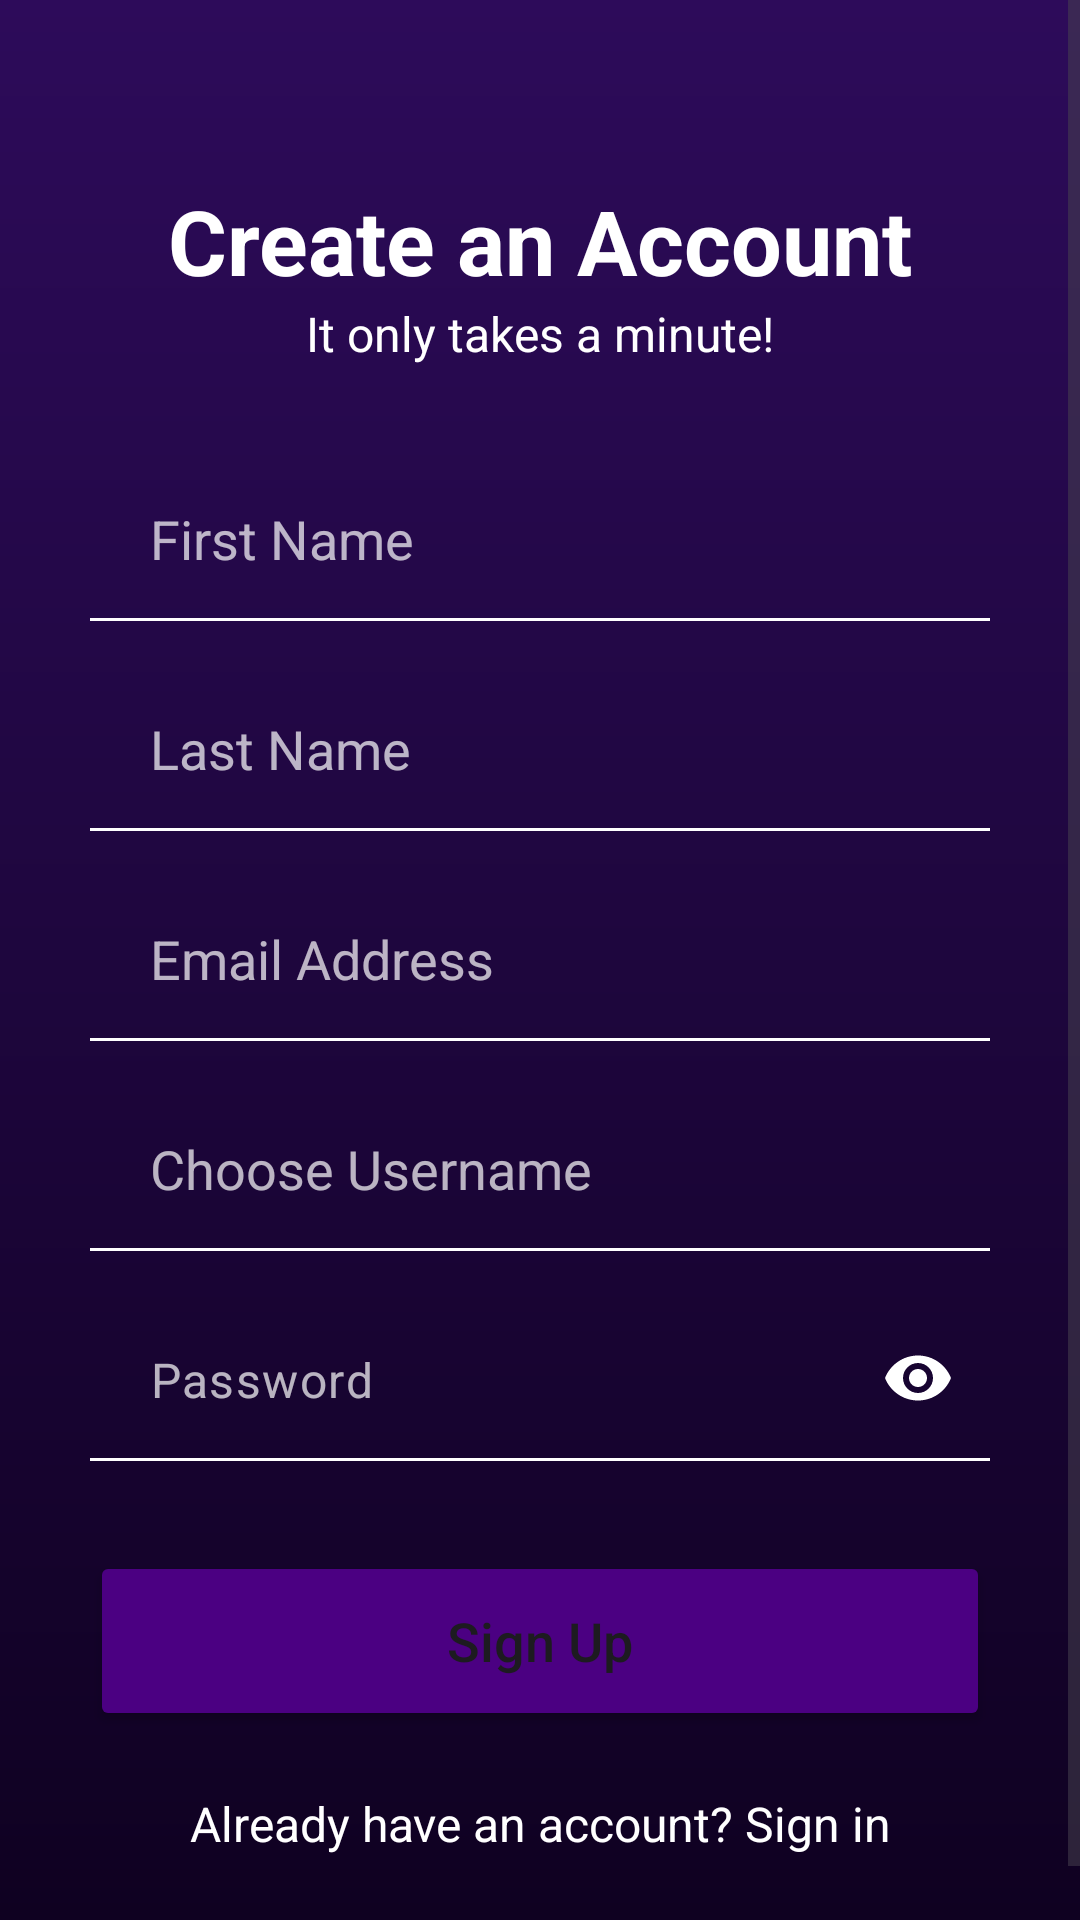

Here is an Android app screen rendered from its layout file. Give the layout XML and the strings, colors and styles it references.
<!-- AndroidManifest.xml: application theme Theme.Tuneify_Final_Project -->
<!-- res/layout/activity_auth_register.xml -->
<?xml version="1.0" encoding="utf-8"?>
<androidx.constraintlayout.widget.ConstraintLayout
    xmlns:android="http://schemas.android.com/apk/res/android"
    xmlns:app="http://schemas.android.com/apk/res-auto"
    android:layout_width="match_parent"
    android:layout_height="match_parent"
    android:background="@drawable/bg_main_gradient">

    <ScrollView
        android:layout_width="match_parent"
        android:layout_height="match_parent"
        android:fillViewport="true">

        <androidx.constraintlayout.widget.ConstraintLayout
            android:layout_width="match_parent"
            android:layout_height="wrap_content"
            android:paddingBottom="40dp">

            <TextView
                android:id="@+id/register_title"
                android:layout_width="wrap_content"
                android:layout_height="wrap_content"
                android:text="Create an Account"
                android:textColor="#FFFFFF"
                android:textSize="30sp"
                android:textStyle="bold"
                android:layout_marginTop="60dp"
                app:layout_constraintTop_toTopOf="parent"
                app:layout_constraintStart_toStartOf="parent"
                app:layout_constraintEnd_toEndOf="parent"/>

            <TextView
                android:id="@+id/reg_text"
                android:layout_width="wrap_content"
                android:layout_height="wrap_content"
                android:text="It only takes a minute!"
                android:textColor="#FFFFFF"
                android:textSize="16sp"
                app:layout_constraintTop_toBottomOf="@+id/register_title"
                app:layout_constraintStart_toStartOf="parent"
                app:layout_constraintEnd_toEndOf="parent"/>

            <EditText
                android:id="@+id/reg_firstname"
                android:layout_width="0dp"
                android:layout_height="55dp"
                android:layout_marginHorizontal="30dp"
                android:layout_marginTop="30dp"
                android:background="@drawable/edit_text_flat"
                android:hint="First Name"
                android:paddingStart="20dp"
                android:textColor="#FFFFFF"
                android:textColorHint="#B3FFFFFF"
                app:layout_constraintTop_toBottomOf="@id/reg_text"
                app:layout_constraintStart_toStartOf="parent"
                app:layout_constraintEnd_toEndOf="parent" />

            <EditText
                android:id="@+id/reg_lastname"
                android:layout_width="0dp"
                android:layout_height="55dp"
                android:layout_marginHorizontal="30dp"
                android:layout_marginTop="15dp"
                android:background="@drawable/edit_text_flat"
                android:hint="Last Name"
                android:paddingStart="20dp"
                android:textColor="#FFFFFF"
                android:textColorHint="#B3FFFFFF"
                app:layout_constraintTop_toBottomOf="@id/reg_firstname"
                app:layout_constraintStart_toStartOf="parent"
                app:layout_constraintEnd_toEndOf="parent" />

            <EditText
                android:id="@+id/reg_email"
                android:layout_width="0dp"
                android:layout_height="55dp"
                android:layout_marginHorizontal="30dp"
                android:layout_marginTop="15dp"
                android:background="@drawable/edit_text_flat"
                android:hint="Email Address"
                android:inputType="textEmailAddress"
                android:paddingStart="20dp"
                android:textColor="#FFFFFF"
                android:textColorHint="#B3FFFFFF"
                app:layout_constraintTop_toBottomOf="@id/reg_lastname"
                app:layout_constraintStart_toStartOf="parent"
                app:layout_constraintEnd_toEndOf="parent" />

            <EditText
                android:id="@+id/reg_username"
                android:layout_width="0dp"
                android:layout_height="55dp"
                android:layout_marginHorizontal="30dp"
                android:layout_marginTop="15dp"
                android:background="@drawable/edit_text_flat"
                android:hint="Choose Username"
                android:paddingStart="20dp"
                android:textColor="#FFFFFF"
                android:textColorHint="#B3FFFFFF"
                app:layout_constraintTop_toBottomOf="@id/reg_email"
                app:layout_constraintStart_toStartOf="parent"
                app:layout_constraintEnd_toEndOf="parent" />

            <com.google.android.material.textfield.TextInputLayout
                android:id="@+id/til_reg_password"
                android:layout_width="0dp"
                android:layout_height="wrap_content"
                android:layout_marginHorizontal="30dp"
                android:layout_marginTop="15dp"
                app:hintEnabled="false"
                app:passwordToggleEnabled="true"
                app:passwordToggleTint="#FFFFFF"
                app:layout_constraintTop_toBottomOf="@id/reg_username"
                app:layout_constraintStart_toStartOf="parent"
                app:layout_constraintEnd_toEndOf="parent">

                <EditText
                    android:id="@+id/reg_password"
                    android:layout_width="match_parent"
                    android:layout_height="55dp"
                    android:background="@drawable/edit_text_flat"
                    android:hint="Password"
                    android:inputType="textPassword"
                    android:paddingStart="20dp"
                    android:textColor="#FFFFFF"
                    android:textColorHint="#B3FFFFFF" />

            </com.google.android.material.textfield.TextInputLayout>

            <Button
                android:id="@+id/btn_register_submit"
                android:layout_width="0dp"
                android:layout_height="60dp"
                android:layout_marginHorizontal="30dp"
                android:layout_marginTop="30dp"
                android:backgroundTint="#4B0082"
                android:text="Sign Up"
                android:textAllCaps="false"
                android:textSize="18sp"
                app:cornerRadius="12dp"
                app:layout_constraintTop_toBottomOf="@id/til_reg_password"
                app:layout_constraintStart_toStartOf="parent"
                app:layout_constraintEnd_toEndOf="parent" />

            <TextView
                android:id="@+id/back_to_login"
                android:layout_width="wrap_content"
                android:layout_height="wrap_content"
                android:layout_marginTop="20dp"
                android:text="Already have an account? Sign in"
                android:textColor="#FFFFFF"
                android:textSize="16sp"
                app:layout_constraintTop_toBottomOf="@id/btn_register_submit"
                app:layout_constraintStart_toStartOf="parent"
                app:layout_constraintEnd_toEndOf="parent" />

        </androidx.constraintlayout.widget.ConstraintLayout>
    </ScrollView>
</androidx.constraintlayout.widget.ConstraintLayout>
<!-- resources referenced by this layout -->
<resources>
  <!-- drawable bg_main_gradient (drawable) -->
  <?xml version="1.0" encoding="utf-8"?>
  <shape xmlns:android="http://schemas.android.com/apk/res/android"
      android:shape="rectangle">
      <gradient
          android:startColor="#2D0B5A"
          android:endColor="#0F0121"
          android:angle="270" />
  </shape>
  <!-- drawable edit_text_flat (drawable) -->
  <?xml version="1.0" encoding="utf-8"?>
  <layer-list xmlns:android="http://schemas.android.com/apk/res/android">
      <item
          android:top="-2dp"
          android:left="-2dp"
          android:right="-2dp">
          <shape android:shape="rectangle">
              <stroke
                  android:width="1dp"
                  android:color="#FFFFFF" />
  
              <solid android:color="@android:color/transparent" />
          </shape>
      </item>
  </layer-list>
  <style name="Theme.Tuneify_Final_Project" parent="Base.Theme.Tuneify_Final_Project" />
  <style name="Base.Theme.Tuneify_Final_Project" parent="Theme.Material3.DayNight.NoActionBar">
          
          
      </style>
</resources>
